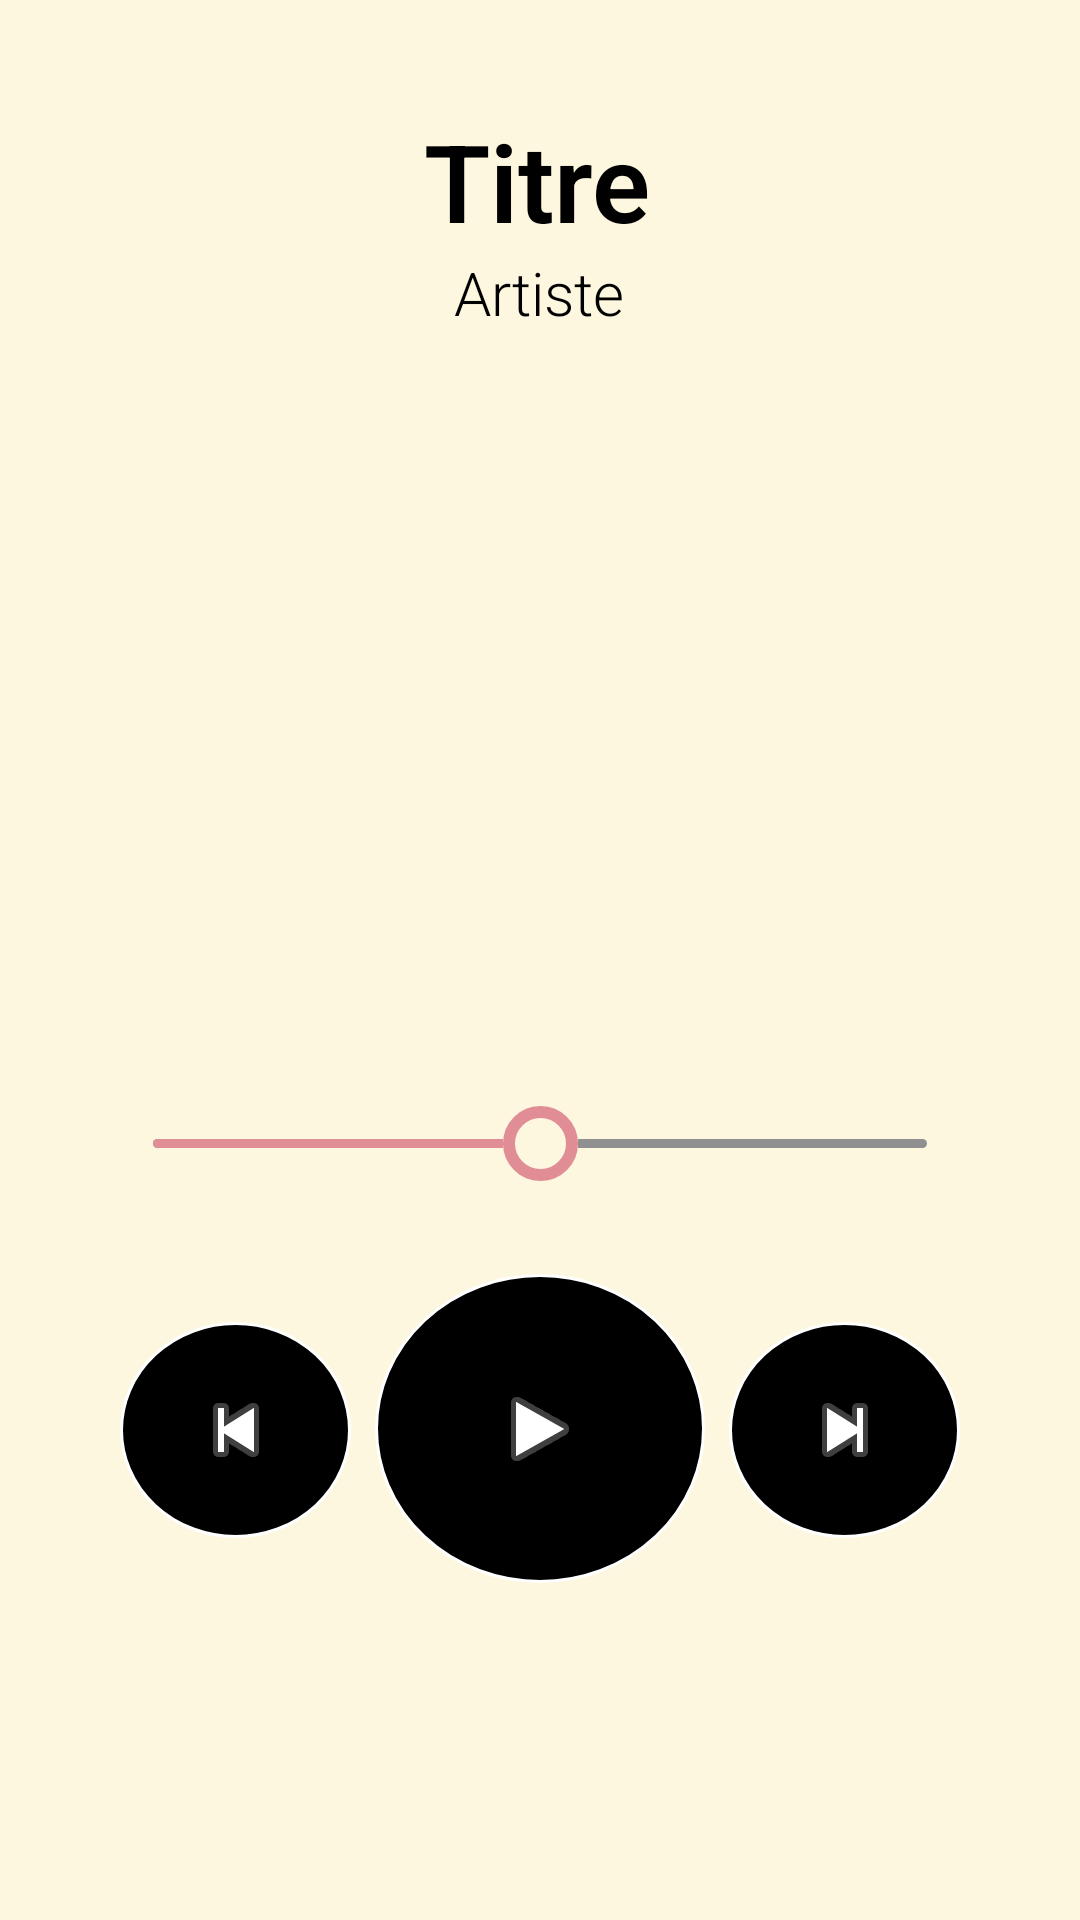

This screen was rendered from an Android layout file. Write that file and the resources it references.
<!-- AndroidManifest.xml: application theme Theme.MusicApp -->
<!-- res/layout/fragment_second.xml -->
<?xml version="1.0" encoding="utf-8"?>
<androidx.constraintlayout.widget.ConstraintLayout xmlns:android="http://schemas.android.com/apk/res/android"
    xmlns:app="http://schemas.android.com/apk/res-auto"
    xmlns:tools="http://schemas.android.com/tools"
    android:layout_width="match_parent"
    android:layout_height="match_parent"
    android:background="#fcf7de"
    tools:context=".SecondFragment">

    <TextView
        android:id="@+id/Titre"
        android:layout_width="338dp"
        android:layout_height="48dp"
        android:layout_marginTop="36dp"
        android:fontFamily="sans-serif-light"
        android:text="@string/titre"
        android:textAlignment="center"
        android:textAllCaps="false"
        android:textAppearance="@style/TextAppearance.AppCompat.Body2"
        android:textColor="@color/black"
        android:textSize="36sp"
        android:textStyle="bold"
        app:layout_constraintEnd_toEndOf="parent"
        app:layout_constraintHorizontal_bias="0.452"
        app:layout_constraintStart_toStartOf="parent"
        app:layout_constraintTop_toTopOf="parent" />

    <TextView
        android:id="@+id/artiste"
        android:layout_width="338dp"
        android:layout_height="48dp"
        android:layout_marginTop="84dp"
        android:fontFamily="sans-serif-light"
        android:text="@string/artiste"
        android:textAlignment="center"
        android:textAllCaps="false"
        android:textAppearance="@style/TextAppearance.AppCompat.Body2"
        android:textColor="@color/black"
        android:textSize="20sp"
        app:layout_constraintEnd_toEndOf="parent"
        app:layout_constraintHorizontal_bias="0.479"
        app:layout_constraintStart_toStartOf="parent"
        app:layout_constraintTop_toTopOf="parent" />

    <ImageView
        android:id="@+id/imageView"
        android:layout_width="341dp"
        android:layout_height="215dp"
        android:layout_marginStart="35dp"
        android:layout_marginTop="155dp"
        android:layout_marginEnd="35dp"
        android:layout_marginBottom="361dp"
        android:contentDescription="@string/music_player"
        android:src="@drawable/music_player"
        app:layout_constraintBottom_toBottomOf="parent"
        app:layout_constraintEnd_toEndOf="parent"
        app:layout_constraintStart_toStartOf="parent"
        app:layout_constraintTop_toTopOf="parent" />

    <ImageButton
        android:id="@+id/play"
        android:layout_width="110dp"
        android:layout_height="103dp"
        android:layout_marginTop="100dp"
        android:adjustViewBounds="true"
        android:background="@drawable/circle_button"
        android:clickable="true"
        android:contentDescription="@string/play"
        android:focusable="true"
        android:padding="22dp"
        android:scaleType="center"
        android:src="@android:drawable/ic_media_play"
        app:layout_constraintEnd_toStartOf="@+id/next"
        app:layout_constraintStart_toEndOf="@+id/previous"
        app:layout_constraintTop_toBottomOf="@+id/imageView"
        tools:ignore="SpeakableTextPresentCheck" />


    <SeekBar
        android:id="@+id/seekbar"
        style="@style/Widget.AppCompat.SeekBar"
        android:layout_width="match_parent"
        android:layout_height="wrap_content"
        android:layout_gravity="center"
        android:layout_marginStart="35dp"
        android:layout_marginTop="44dp"
        android:layout_marginEnd="35dp"
        android:maxHeight="3dp"
        android:minHeight="3dp"
        android:progress="50"
        android:progressDrawable="@drawable/seek_bar_ruler"
        android:thumb="@drawable/seek_bar_slider"
        app:layout_constraintEnd_toEndOf="parent"
        app:layout_constraintStart_toStartOf="parent"
        app:layout_constraintTop_toBottomOf="@+id/imageView" />

    <ImageButton
        android:id="@+id/previous"
        android:layout_width="77dp"
        android:layout_height="72dp"
        android:layout_marginStart="40dp"
        android:layout_marginTop="116dp"
        android:adjustViewBounds="true"
        android:background="@drawable/circle_button"
        android:clickable="true"
        android:contentDescription="@string/previous"
        android:focusable="true"
        android:padding="20dp"
        android:scaleType="fitCenter"
        android:src="@android:drawable/ic_media_previous"
        app:layout_constraintStart_toStartOf="parent"
        app:layout_constraintTop_toBottomOf="@+id/imageView"
        tools:ignore="SpeakableTextPresentCheck" />

    <ImageButton
        android:id="@+id/next"
        android:layout_width="77dp"
        android:layout_height="72dp"
        android:layout_marginTop="116dp"
        android:layout_marginEnd="40dp"
        android:adjustViewBounds="true"
        android:background="@drawable/circle_button"
        android:clickable="true"
        android:contentDescription="@string/next"
        android:focusable="true"
        android:padding="20dp"
        android:scaleType="fitCenter"
        android:src="@android:drawable/ic_media_next"
        app:layout_constraintEnd_toEndOf="parent"
        app:layout_constraintTop_toBottomOf="@+id/imageView"
        tools:ignore="SpeakableTextPresentCheck" />

</androidx.constraintlayout.widget.ConstraintLayout>
<!-- resources referenced by this layout -->
<resources>
  <!-- drawable circle_button (drawable) -->
  <?xml version="1.0" encoding="utf-8"?>
  <selector xmlns:android="http://schemas.android.com/apk/res/android">
      <item>
          <shape android:shape="oval">
              <stroke android:color="#ffffff" android:width="1dp" />
              <solid android:color="#000000"/>
              <size android:width="50dp" android:height="50dp"/>
          </shape>
      </item>
  </selector>
  <!-- drawable seek_bar_ruler (drawable) -->
  <?xml version="1.0" encoding="utf-8"?>
  <layer-list xmlns:android="http://schemas.android.com/apk/res/android">
      <item android:id="@android:id/background">
          <shape android:shape="rectangle">
              <solid
                  android:color="#909090" />
              <corners android:radius="2dp" />
          </shape>
      </item>
      <item android:id="@android:id/progress">
          <clip>
              <shape android:shape="rectangle">
                  <solid
                      android:color="#E18D96" />
                  <corners android:radius="2dp" />
              </shape>
          </clip>
      </item>
  </layer-list>
  <!-- drawable seek_bar_slider (drawable) -->
  <?xml version="1.0" encoding="utf-8"?>
  <shape xmlns:android="http://schemas.android.com/apk/res/android"
      android:shape="oval"
      >
  
      <solid android:color="#fcf7de" />
      <stroke
          android:width="4dp"
          android:color="#E18D96"
          />
      <size
          android:width="25dp"
          android:height="25dp"
          />
  </shape>
  <string name="artiste">Artiste</string>
  <string name="music_player">Music player</string>
  <string name="next">Next</string>
  <string name="play">Play</string>
  <string name="previous">Previous</string>
  <string name="titre">Titre</string>
  <style name="Theme.MusicApp" parent="Theme.MaterialComponents.DayNight.DarkActionBar">
          
          <item name="colorPrimary">#909090</item>
          <item name="colorPrimaryVariant">#909090</item>
          <item name="colorOnPrimary">#fcf7de</item>
          <item name="colorPrimaryDark">#737373</item>
          
          <item name="colorSecondary">#E18D96</item>
          <item name="colorSecondaryVariant">#E18D96</item>
          <item name="colorOnSecondary">#909090</item>
          <item name="android:textColorPrimary">#ffffff</item>
      </style>
  <!-- not gathered from this repository: default colours our renderer supplied (Android Studio template values) -->
  <color name="black">#FF000000</color>
</resources>
